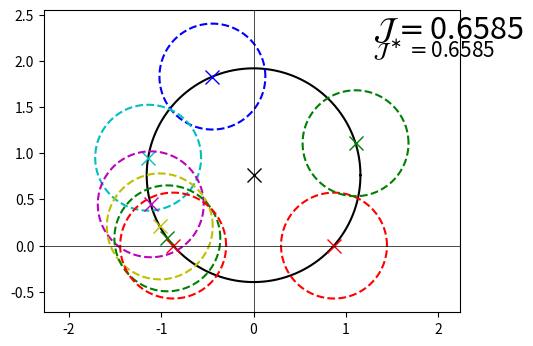

This figure's Python source: (Note: this script raises an exception after producing the figure.)
from numpy import pi, sin, cos, sqrt
from math import atan2, atan
import numpy as np
import matplotlib.pyplot as plt
from matplotlib.widgets import Slider, Button

axis_color = 'lightgoldenrodyellow'
Nom_min = 3
Nom_max = 10

def opt_tau_anal(e,w,W):    
    r  = sqrt(w*W*(1.0+e**2))
    th = atan(-sqrt( (e**2*(W+w)**2+(W-w)**2) /(4.0*w*W) ))
    return r*cos(th) + 1j*(r*sin(th))

def J_opt(e, w, W):
    tau = opt_tau_anal(e,w,W)
    r     = 0.5*np.sqrt(1.0 + (tau.real/tau.imag)**2)
    c1_im = tau.real/(2.0*tau.imag) - ((tau.imag+e*tau.real)*w)/((w-tau.real)**2+(e*w+tau.imag)**2)
    cN_im = tau.real/(2.0*tau.imag) - ((tau.imag+e*tau.real)*W)/((W-tau.real)**2+(e*W+tau.imag)**2)
    R     = np.sqrt(tau.real**2+tau.imag**2)*np.sqrt((e**2+1.0))/(2.0*abs(tau.real*e+tau.imag))
    C_im  = e*(tau.real**2+tau.imag**2)/(2.0*tau.imag*(tau.real*e+tau.imag))
    return np.sqrt(r**2/(R**2-C_im**2+2.0*C_im*c1_im))

def J(om, tau):
    eta    = om/(om-tau)
    Jval = np.zeros((len(om),))
    r = abs((tau - 0)/(tau - np.conj(tau)))
    for k in range(len(om)):
        ck = ((0.0 - np.conj(tau))/(tau - np.conj(tau)) - eta[k])
        Jval[k] = r/abs(ck)
    return np.max(Jval)
    
  
def calc_circles(freq, tau, e):
    om  = 2.0*pi*freq*(1.0-1j*e)
    eta = om/(om-tau)
    #e   = -om[0].imag/om[0].real
    C   = 0.0 + 1j*( (e*abs(tau)**2)/(2.0*tau.imag*(tau.imag+e*tau.real)) )
    R   = sqrt( abs(tau)**2*(e**2+1.0)/(4.0*(tau.imag+e*tau.real)**2) )
    ck  = np.zeros((len(om),), dtype=complex)
    for k in range(0,len(om)):
        ck[k] = -np.conj(tau)/(tau-np.conj(tau)) - eta[k]
    r  = abs(tau/(tau-np.conj(tau)))
    return C, R, ck, r

def draw_circles(tau_re, tau_im, eps, freq):
    om  = 2.0*pi*freq*(1.0-1j*eps)
    NOP = 1000
    th  = np.linspace(0.0, 2.0*pi, NOP)
    
    C, R, c, r = calc_circles(freq, tau_re+1j*tau_im, eps)
    X   = R*np.cos(th)+C.real
    Y   = R*np.sin(th)+C.imag

    #fig.subplots_adjust(left=0.25, bottom=0.25)

    lC1, = ax.plot(X, Y, 'k')
    lC2, = ax.plot(C.real, C.imag, 'kx', markersize=10)
    
    lc1 = []
    lc2 = []
    for k in range(0,len(om)):
        x = r*np.cos(th)+c[k].real
        y = r*np.sin(th)+c[k].imag
        l1, = ax.plot(x, y, col[k]+'--')
        l2, = ax.plot(c[k].real, c[k].imag, color=col[k], marker='x', markersize=10)
        lc1.append(l1)
        lc2.append(l2)
        
    ax.axhline(linewidth=0.5, color='k')
    ax.axvline(linewidth=0.5, color='k')
    
    #Jopt = J_opt(eps, min(om.real), max(om.real))
    Jopt = J(om, tau_re+1j*tau_im)
    txt  = ax.text(0.7*ax.get_xlim()[1], 0.88*ax.get_ylim()[1], r'$\mathcal{J} = $'+str(round(Jopt,4)), fontsize=22)
    txt2  = ax.text(0.7*ax.get_xlim()[1], 0.8*ax.get_ylim()[1], r'$\mathcal{J}^\ast = $'+str(round(Jopt,4)), fontsize=15)
    
    return lC1, lC2, lc1, lc2, txt, txt2
    
def upd_circles(tau_re, tau_im, eps, freq, Jopt):
    om  = 2.0*pi*freq*(1.0-1j*eps)
    NOP = 1000
    th  = np.linspace(0.0, 2.0*pi, NOP)
    
    C, R, c, r = calc_circles(freq, tau_re+1j*tau_im, eps)
    X   = R*np.cos(th)+C.real
    Y   = R*np.sin(th)+C.imag

    lC1.set_xdata(X)
    lC1.set_ydata(Y)
    lC2.set_xdata(C.real)
    lC2.set_ydata(C.imag)
    for k in range(0,len(om)):
        x = r*np.cos(th)+c[k].real
        y = r*np.sin(th)+c[k].imag
        lc1[k].set_xdata(x)
        lc1[k].set_ydata(y)
        lc2[k].set_xdata(c[k].real)
        lc2[k].set_ydata(c[k].imag)
        
    #Jnew = J(eps, min(om.real), max(om.real), tau=tau_re+1j*tau_im)
    Jnew = J(om, tau_re+1j*tau_im)
    txt.set_text(r'$\mathcal{J} = $'+str(round(Jnew,4)))
    txt2.set_text(r'$\mathcal{J}^\ast = $'+str(round(J_opt(eps, min(om.real), max(om.real)),4)))
    if (Jopt-Jnew)>1e-6:
        txt.set_color('red')
    else:
        txt.set_color('black')    
    
    
# Default params
Nom  = 8
fmin = 1.0
fmax = 9.0
eps  = 0.7
freq = np.linspace(fmin,fmax,Nom)
om   = 2.0*np.pi*freq*(1.0-1j*eps)
tau  = opt_tau_anal(eps,om[0].real,om[-1].real) 
Jopt = J_opt(eps, min(om.real), max(om.real))

cc  = list('gbcmy')
col = list('r')
j = -1
for k in range(1,Nom-1):
    j=j+1
    if (j>4):
        j=0
    col.append(cc[j])
col.append('r')
    
fig = plt.figure()
ax = fig.add_subplot(111)
ax.set_xlim([-5, 5])
ax.set_ylim([-5, 5])
ax.axis('equal')
fig.subplots_adjust(left=0.25, bottom=0.25)

lC1, lC2, lc1, lc2, txt, txt2 = draw_circles(tau.real, tau.imag, eps, freq)


# Add sliders for tweaking the parameters
eps_slider_ax    = fig.add_axes([0.04, 0.5, 0.15, 0.05], axisbg=axis_color)
eps_slider       = Slider(eps_slider_ax, r'$\epsilon$', 0.0, 1.0, valinit=eps)

tau_re_slider_ax = fig.add_axes([0.25, 0.15, 0.65, 0.03], axisbg=axis_color)
tau_re_slider    = Slider(tau_re_slider_ax, r'Re($\tau$)', 0.0, 1.0, valinit=tau.real/(2*pi*fmax))
tau_re_slider.vline.color='b'
tau_im_slider_ax = fig.add_axes([0.25, 0.1, 0.65, 0.03], axisbg=axis_color)
tau_im_slider    = Slider(tau_im_slider_ax, r'Im($\tau$)', -1.0, 0.0, valinit=tau.imag/(2*pi*fmax))
tau_im_slider.vline = None

fmin_slider_ax   = fig.add_axes([0.04, 0.8, 0.15, 0.05], axisbg=axis_color)
fmin_slider      = Slider(fmin_slider_ax, r'$f_{min}$', 0.5, 20.0, valinit=fmin)
fmax_slider_ax   = fig.add_axes([0.04, 0.7, 0.15, 0.05], axisbg=axis_color)
fmax_slider      = Slider(fmax_slider_ax, r'$f_{max}$', 1.0, 20.0, valinit=fmax)
Nom_slider_ax    = fig.add_axes([0.04, 0.6, 0.15, 0.05], axisbg=axis_color)
Nom_slider       = Slider(Nom_slider_ax, r'$N_f$', Nom_min, Nom_max, valinit=Nom, valfmt='%0.0f')

def sliders_on_changed1(val):
    fmin = fmin_slider.val  
    fmax = fmax_slider.val
    Nom  = Nom_slider.val
    freq = np.linspace(fmin,fmax,Nom)
    
    opt_tau = opt_tau_anal(eps_slider.val,2*pi*fmin,2*pi*fmax)
    tau_re_slider.set_val( opt_tau.real/(2*pi*fmax) )
    tau_im_slider.set_val( opt_tau.imag/(2*pi*fmax) )
    
    upd_circles(tau_re_slider.val*(2*pi*fmax), tau_im_slider.val*(2*pi*fmax), eps_slider.val, freq, Jopt)
    fig.canvas.draw_idle()

def sliders_on_changed2(val):
    fmin = fmin_slider.val  
    fmax = fmax_slider.val
    Nom  = Nom_slider.val
    freq = np.linspace(fmin,fmax,Nom)
    
    upd_circles(tau_re_slider.val*(2*pi*fmax), tau_im_slider.val*(2*pi*fmax), eps_slider.val, freq, Jopt)
    fig.canvas.draw_idle()

eps_slider.on_changed(sliders_on_changed1)
fmin_slider.on_changed(sliders_on_changed1)
fmax_slider.on_changed(sliders_on_changed1)
Nom_slider.on_changed(sliders_on_changed1)

tau_re_slider.on_changed(sliders_on_changed2)
tau_im_slider.on_changed(sliders_on_changed2)

# Add a button for resetting the parameters
reset_button_ax = fig.add_axes([0.06, 0.12, 0.1, 0.04])
reset_button = Button(reset_button_ax, r"Reset $\mathbf{\tau^\ast}$", color=axis_color, hovercolor='0.975')
def reset_button_on_clicked(mouse_event):
    fmin = fmin_slider.val  
    fmax = fmax_slider.val
    Nom  = Nom_slider.val
    freq = np.linspace(fmin,fmax,Nom)
    opt_tau = opt_tau_anal(eps_slider.val,2*pi*fmin,2*pi*fmax)
    
    tau_re_slider.set_val( opt_tau.real/(2*pi*fmax) )
    tau_im_slider.set_val( opt_tau.imag/(2*pi*fmax) )

reset_button.on_clicked(reset_button_on_clicked)

plt.show()
